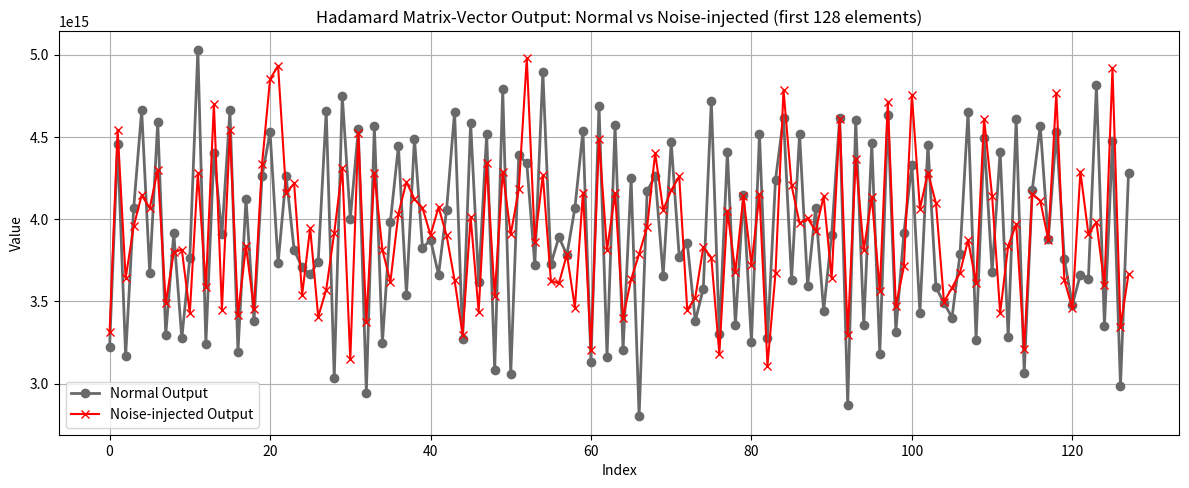

Recreate this plot in Python.
import numpy as np
import matplotlib.pyplot as plt

# ------------------- 简单模 NTT/INTT -------------------
def ntt(a, mod, root):
    n = len(a)
    j = 0
    a = a.copy()
    for i in range(1, n):
        bit = n >> 1
        while j & bit:
            j ^= bit
            bit >>= 1
        j ^= bit
        if i < j:
            a[i], a[j] = a[j], a[i]
    length = 2
    while length <= n:
        wlen = pow(root, (mod-1)//length, mod)
        for i in range(0, n, length):
            w = 1
            for j in range(length//2):
                u = a[i+j]
                v = a[i+j+length//2]*w % mod
                a[i+j] = (u+v) % mod
                a[i+j+length//2] = (u-v+mod) % mod
                w = w*wlen % mod
        length *= 2
    return a

def intt(a, mod, root):
    n = len(a)
    inv_root = pow(root, mod-2, mod)
    a_inv = ntt(a, mod, inv_root)
    inv_n = pow(n, mod-2, mod)
    return [(x*inv_n)%mod for x in a_inv]

# ------------------- 正常 Hadamard 矩阵乘法 -------------------
def diag_block_hadamard_matvec(M_blocks, v):
    block_size = len(M_blocks[0])
    k = len(M_blocks)
    n = block_size * k
    y = np.zeros(n, dtype=int)
    for i in range(k):
        y_block = np.zeros(block_size, dtype=int)
        for j in range(k):
            block_idx = (j - i) % k
            block = M_blocks[block_idx]
            v_block = v[j*block_size:(j+1)*block_size]
            y_block += block * v_block
        y[i*block_size:(i+1)*block_size] = y_block
    return y

# ------------------- NTT 注入噪声后的 Hadamard 矩阵乘法 -------------------
def diag_block_hadamard_ntt_noise(M_blocks, v, mod, root):
    block_size = len(M_blocks[0])
    k = len(M_blocks)
    n = block_size * k
    y = np.zeros(n, dtype=int)

    for i in range(k):
        y_block = np.zeros(block_size, dtype=int)
        for j in range(k):
            block_idx = (j - i) % k
            block = M_blocks[block_idx]

            # 向量块
            v_block = v[j*block_size:(j+1)*block_size]

            # 1. NTT
            v_ntt = ntt(list(v_block), mod, root)

            # 2. 注入噪声：随机元素 +1
            noise_idx = np.random.randint(0, block_size)
            v_ntt[noise_idx] = (v_ntt[noise_idx] + 1) % mod

            # 3. INTT
            v_intt = intt(v_ntt, mod, root)

            # 4. Hadamard 乘积 + 累加
            y_block += block * np.array(v_intt)

        y[i*block_size:(i+1)*block_size] = y_block

    return y

# ------------------- 参数设置 -------------------
np.random.seed(0)

n = 1024
block_size = 16
k = n // block_size
mod = 15728641
root = 3

# 对角块矩阵和向量
M_blocks = [np.random.randint(0, mod, size=block_size) for _ in range(k)]
v = np.random.randint(0, mod, size=n)

# ------------------- 计算输出 -------------------
y_normal = diag_block_hadamard_matvec(M_blocks, v)
y_noise = diag_block_hadamard_ntt_noise(M_blocks, v, mod, root)

# ------------------- 可视化 -------------------
plt.figure(figsize=(12,5), dpi=150)

plt.plot(y_normal[:128], 'o-', label='Normal Output', color='dimgrey', lw=2)
plt.plot(y_noise[:128], 'x-', label='Noise-injected Output', color='red')
plt.title("Hadamard Matrix-Vector Output: Normal vs Noise-injected (first 128 elements)")
plt.xlabel("Index")
plt.ylabel("Value")
plt.grid(True)
plt.legend()
plt.tight_layout()
plt.show()
